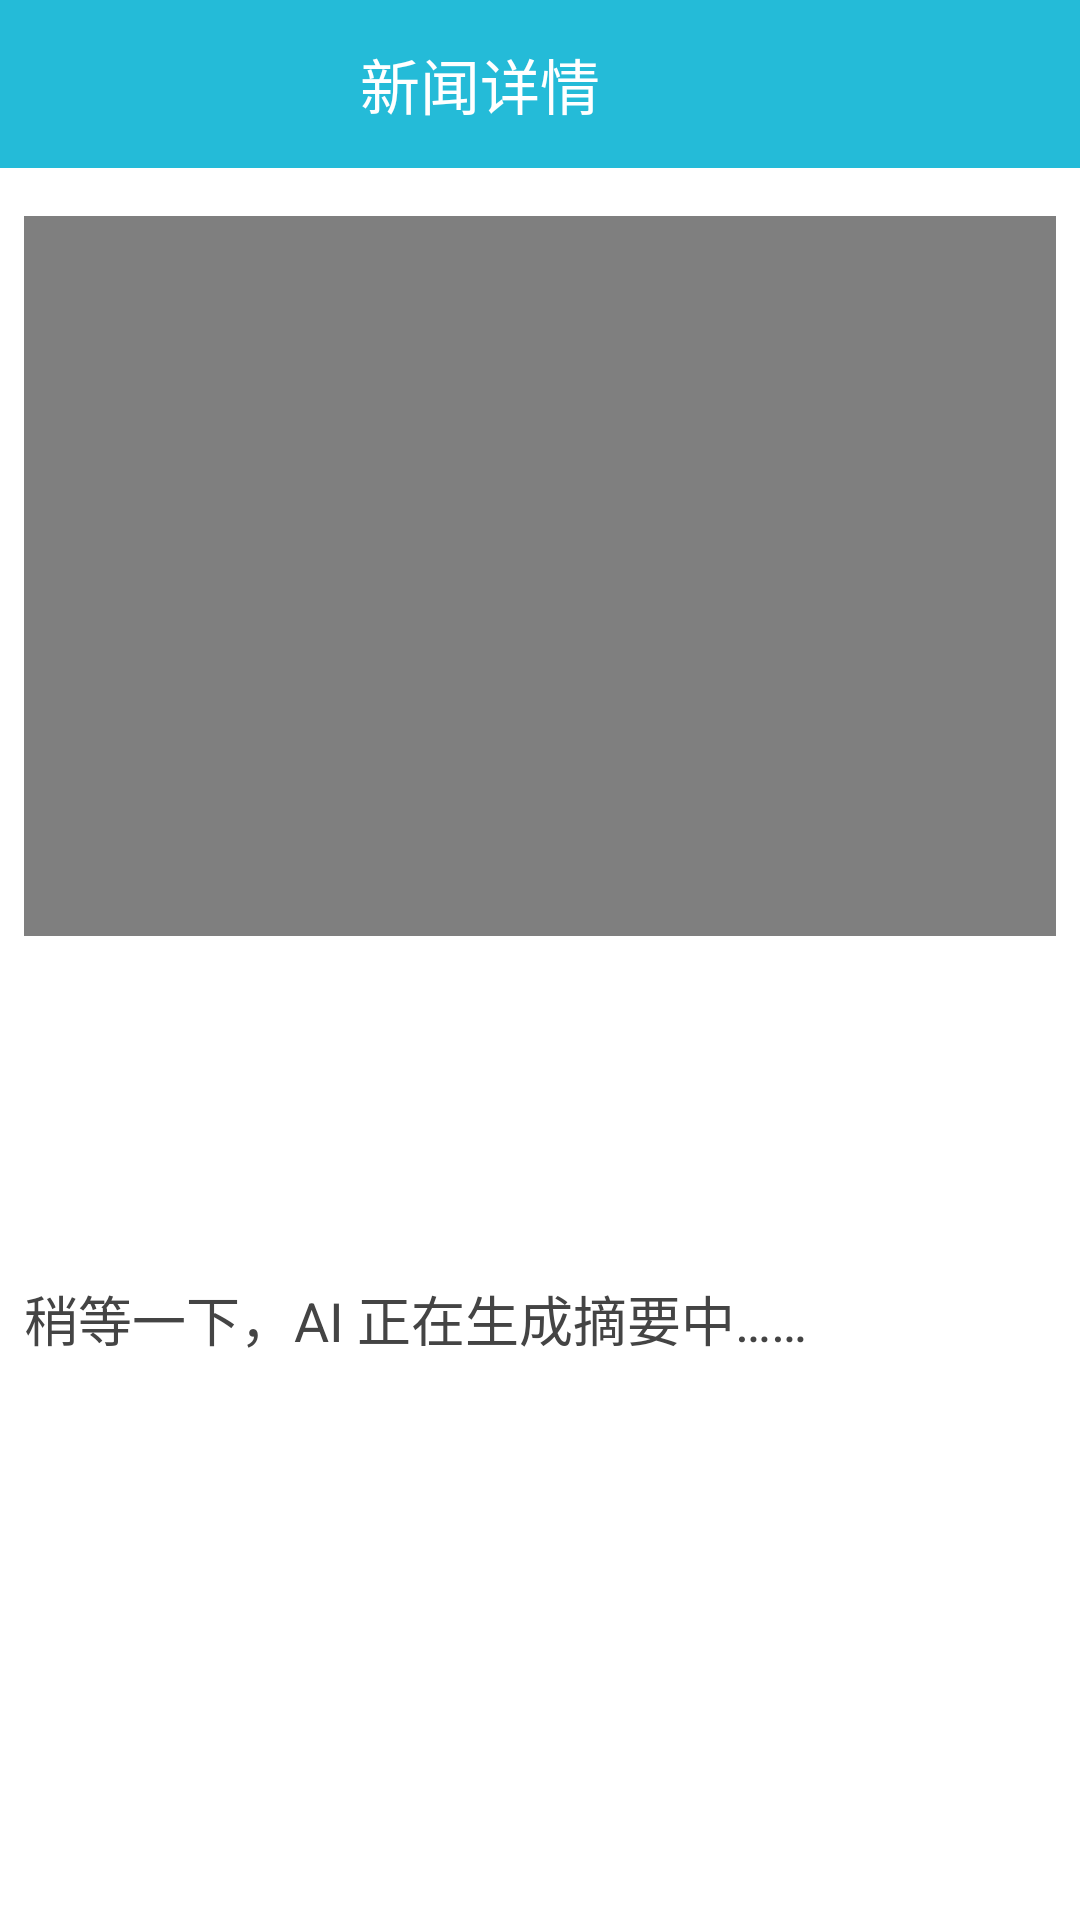

Android layout source for this screen:
<!-- AndroidManifest.xml: application theme Theme.TomorrowsTailNews -->
<!-- res/layout/activity_news_detail.xml -->
<?xml version="1.0" encoding="utf-8"?>
<androidx.appcompat.widget.LinearLayoutCompat xmlns:android="http://schemas.android.com/apk/res/android"
    xmlns:app="http://schemas.android.com/apk/res-auto"
    xmlns:tools="http://schemas.android.com/tools"
    android:layout_width="match_parent"
    android:layout_height="match_parent"
    android:id="@+id/main"
    android:orientation="vertical"
    tools:context=".NewsDetailActivity">

    <Toolbar
        android:layout_width="match_parent"
        android:layout_height="wrap_content"
        android:id="@+id/toolbarNewsDetail"
        android:navigationIcon="@drawable/round_arrow_back_ios_new_24"
        android:background="@color/mediumBlue">

        <RelativeLayout
            android:layout_width="match_parent"
            android:layout_height="wrap_content">

            <TextView
                android:layout_width="match_parent"
                android:layout_height="40dp"
                android:id="@+id/titleNewsDetailToolbar"
                android:layout_toLeftOf="@id/linearLayoutStar"
                android:text="@string/newsDetail"
                android:maxLines="1"
                android:ellipsize="end"
                android:gravity="center"
                android:textSize="20sp"
                android:textColor="@color/white"/>

            <LinearLayout
                android:layout_width="wrap_content"
                android:layout_height="wrap_content"
                android:id="@+id/linearLayoutStar"
                android:layout_alignParentRight="true"
                android:orientation="vertical"
                android:paddingLeft="8dp"
                android:paddingRight="8dp">

                <ImageView
                    android:layout_width="40dp"
                    android:layout_height="40dp"
                    android:id="@+id/iconStarNewsDetail"
                    android:padding="4dp"
                    android:src="@drawable/round_star_border_24" />
            </LinearLayout>
        </RelativeLayout>
    </Toolbar>

    <ScrollView
        android:layout_width="match_parent"
        android:layout_height="wrap_content">

        <LinearLayout
            android:layout_width="match_parent"
            android:layout_height="wrap_content"
            android:orientation="vertical"
            android:paddingLeft="8dp"
            android:paddingRight="8dp">

            <ImageView
                android:layout_width="match_parent"
                android:layout_height="wrap_content"
                android:id="@+id/imgNewsDetail"
                android:paddingTop="8dp"
                android:paddingBottom="8dp"/>

            <VideoView
                android:layout_width="match_parent"
                android:layout_height="240dp"
                android:id="@+id/videoNewsDetail"
                android:paddingTop="8dp"
                android:paddingBottom="8dp"/>

            <TextView
                android:layout_width="match_parent"
                android:layout_height="wrap_content"
                android:id="@+id/titleNewsDetail"
                android:gravity="center_horizontal"
                android:textSize="24sp"
                android:textColor="@color/black"
                android:paddingBottom="8dp"/>

            <TextView
                android:layout_width="match_parent"
                android:layout_height="wrap_content"
                android:id="@+id/publisherNewsDetail"
                android:textColor="@color/gray"
                android:paddingBottom="4dp"/>

            <TextView
                android:layout_width="match_parent"
                android:layout_height="wrap_content"
                android:id="@+id/publishTimeNewsDetail"
                android:textColor="@color/gray"
                android:paddingBottom="32dp"/>

            <TextView
                android:layout_width="match_parent"
                android:layout_height="wrap_content"
                android:text="@string/abstractWaiting"
                android:id="@+id/abstractNewsDetail"
                android:textSize="18sp"
                android:textColor="@color/darkGrayText"
                android:paddingBottom="32dp"/>

            <TextView
                android:layout_width="match_parent"
                android:layout_height="wrap_content"
                android:id="@+id/textNewsDetail"
                android:textSize="18sp"
                android:textColor="@color/darkGrayText"/>
        </LinearLayout>
    </ScrollView>
</androidx.appcompat.widget.LinearLayoutCompat>
<!-- resources referenced by this layout -->
<resources>
  <color name="black">#000000</color>
  <color name="darkGrayText">#444444</color>
  <color name="gray">#999999</color>
  <color name="mediumBlue">#24BBD8</color>
  <color name="white">#FFFFFF</color>
  <string name="abstractWaiting">稍等一下，AI 正在生成摘要中……</string>
  <string name="newsDetail">新闻详情</string>
  <style name="Theme.TomorrowsTailNews" parent="Base.Theme.TomorrowsTailNews" />
  <style name="Base.Theme.TomorrowsTailNews" parent="Theme.MaterialComponents.DayNight.NoActionBar">
          
          
      </style>
</resources>
